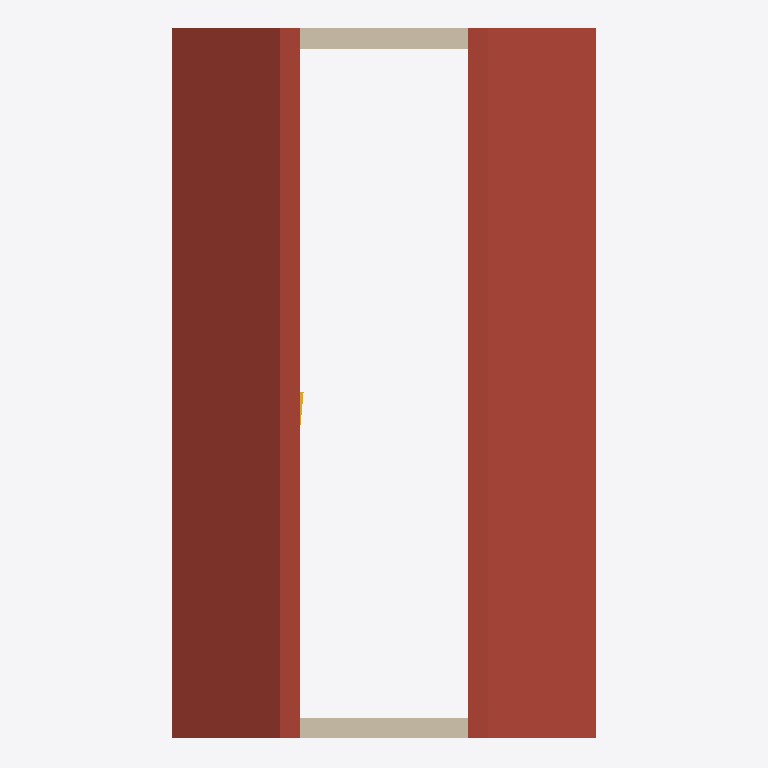
Plan cut of the same IFC building model at storey '1. Story' (level 3.10 m, cut at 4.50 m), seen from above with north up, elements coloured by IFC class: 2 roofs (red-brown), 2 walls (beige), 1 stair (yellow). Cut surfaces are drawn darker.
Extent 6.0 m × 10.0 m × 6.3 m (x, y, z). Storeys (3): 0. Ground Floor at 0.00 m; 1. Story at 3.10 m; 2. Story blaat at 6.20 m. Elements (15): 5 IfcWallStandardCase, 3 IfcSlab, 2 IfcDoor, 2 IfcWindow, 1 IfcBeam, 1 IfcColumn, 1 IfcStair.

HEADER;
FILE_DESCRIPTION(('ViewDefinition [CoordinationView]','Option [Filter: ]'),'2;1');
FILE_NAME('export3.ifc','2010-08-31T12:54:37',(''),(''),'PreProc - EDM 5.0','ArchiCAD 14.00 Release 1. Windows Build Number of the Ifc 2x3 interface: 3004','');
FILE_SCHEMA(('IFC2X3'));
ENDSEC;
DATA;
#54=IFCPROJECT('2CND9gmL0OS2wPqFz8m2Fi',#13,'Project',$,$,$,$,(#51,#110),#26);
#64=IFCSITE('2CND9gmL0OS2wPqFz8m2Fi',#13,'Site',$,$,#61,$,$,.ELEMENT.,$,$,$,$,$);
#77=IFCBUILDING('2CND9gmL0OS2wPqFz8m2Fi.1',#13,'save2',$,$,#74,$,$,.ELEMENT.,$,$,$);
#93=IFCBUILDINGSTOREY('0DOvYhgrZeUtAaOZZdJzcP',#13,'0. Ground Floor',$,$,#90,$,'0. Ground Floor',.ELEMENT.,0.0);
#22771=IFCBUILDINGSTOREY('2vtOsSZ1hTmkUxMeVPtJ_w',#13,'1. Story',$,$,#22768,$,'1. Story',.ELEMENT.,3100.0);
#22791=IFCBUILDINGSTOREY('3zcRiOU7QYR0EbbeJhOWuo',#13,'2. Story blaat',$,$,#22788,$,'2. Story',.ELEMENT.,6200.0);
#22342=IFCSLAB('06W4jvUIjD_v1Bjvgbrx5H',#13,'Roof renamed',$,$,#22417,#22398,'06804B79-792B-4DFB-90-4B-B79AA5D7B151',.ROOF.);
#22530=IFCSLAB('2GynpITBXDyeEQKd2YgPdh',#13,'Roof renamed',$,$,#22601,#22586,'90F31CD2-74B8-4DF2-83-9A-5270A2A999EB',.ROOF.);
#6147=IFCWALLSTANDARDCASE('1EzyXtTtv7RAinwkFVr6_I',#13,'SW - 012',$,$,#6144,#6305,'4EF7C877-777E-476C-AB-31-EAE3DFD46F92');
#433=IFCWALLSTANDARDCASE('05UYVl82vAa8mFc3FMTYL7',#13,'SW - 010',$,$,#430,#591,'057A27EF-202E-4A90-8C-0F-9833D6762547');
#21815=IFCSTAIR('3rguxG1Zj2Yh3JEWM7lWvl',#13,'STA - 001',$,$,#21812,#21801,'F5AB8ED0-063B-428A-B0-D3-3A0587BE0E6F',.NOTDEFINED.);
ENDSEC;